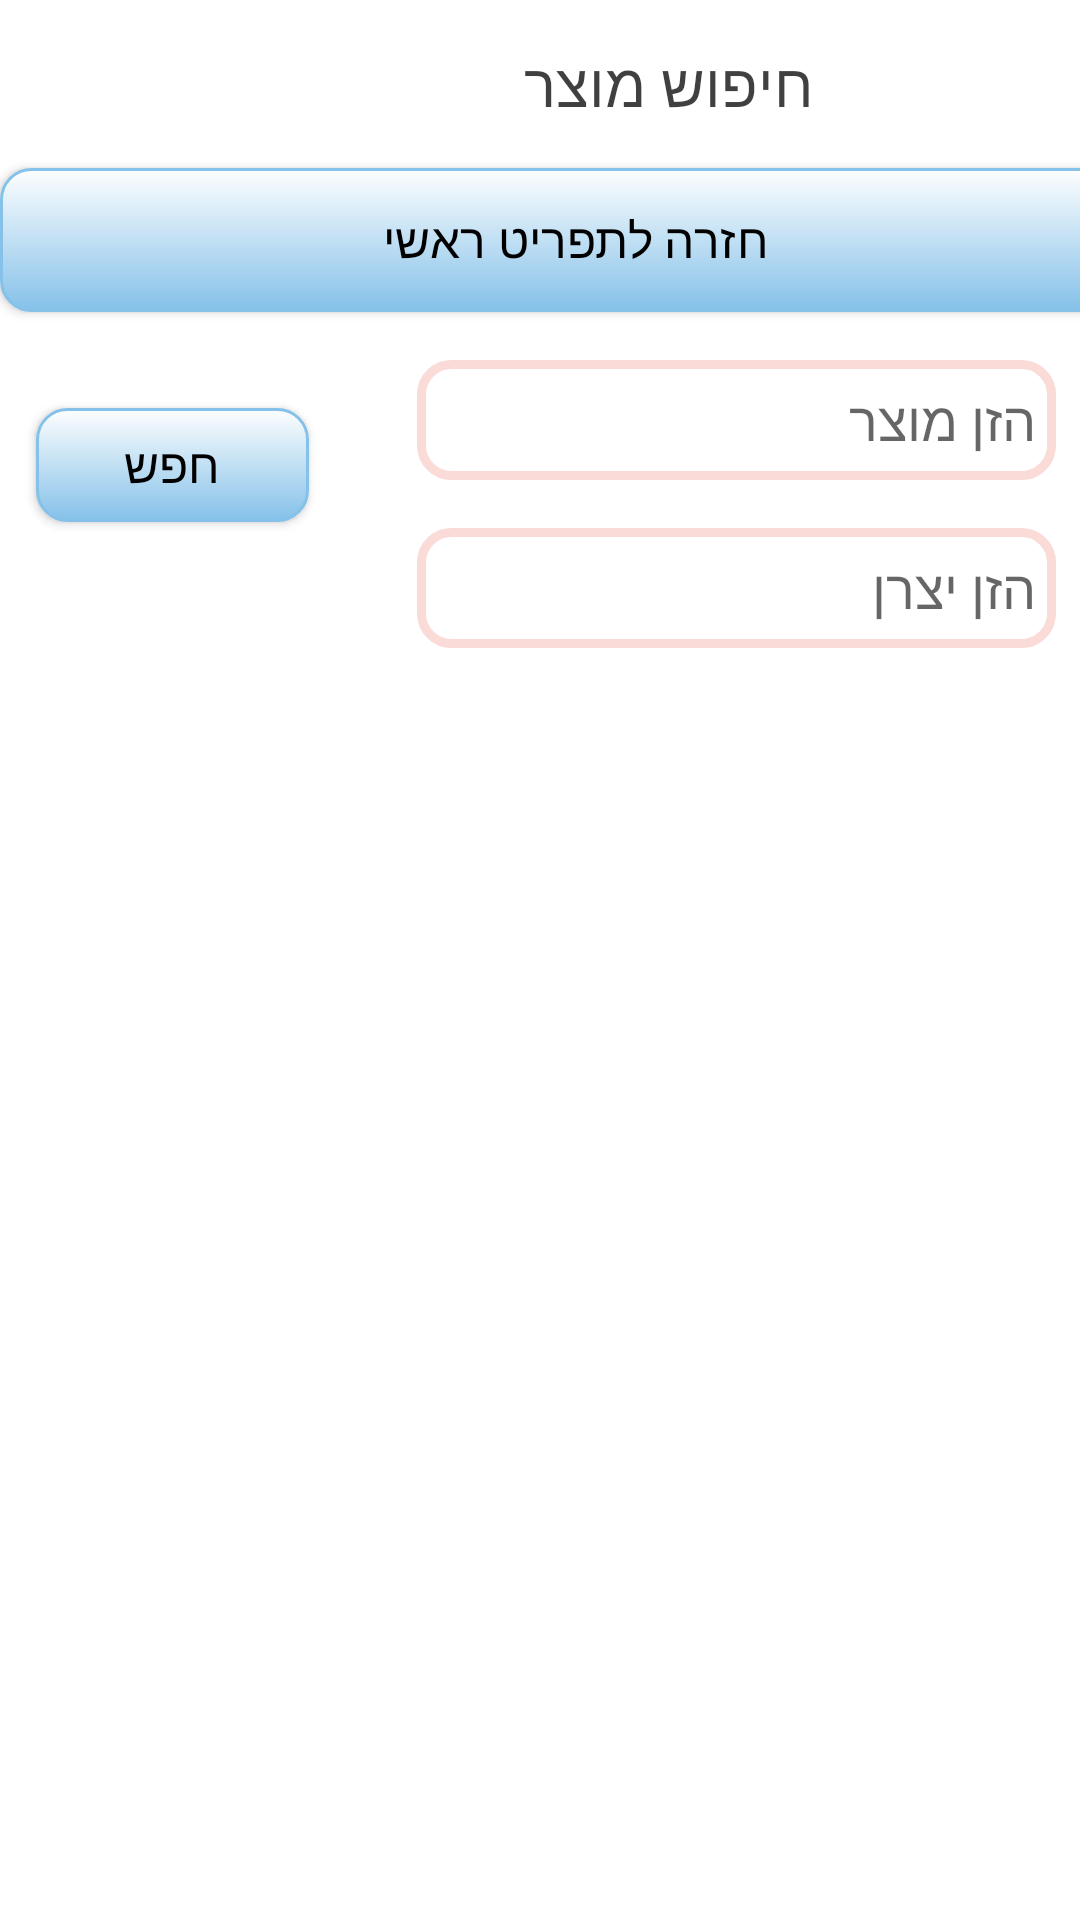

Here is an Android app screen rendered from its layout file. Give the layout XML and the strings, colors and styles it references.
<!-- AndroidManifest.xml: application theme NoActionBar -->
<!-- res/layout/search_product_activity.xml -->
<?xml version="1.0" encoding="utf-8"?>
<android.support.constraint.ConstraintLayout xmlns:android="http://schemas.android.com/apk/res/android"
    xmlns:app="http://schemas.android.com/apk/res-auto"
    xmlns:tools="http://schemas.android.com/tools"
    android:layout_width="match_parent"
    android:layout_height="match_parent"
    android:theme="@style/AppTheme.NoActionBar"
    tools:context=".Products.tabf">

    <android.support.v7.widget.Toolbar
        android:id="@+id/toolbar"
        android:layout_width="match_parent"
        android:layout_height="?attr/actionBarSize"
        android:background="@color/_White"
        tools:layout_editor_absoluteX="16dp"
        tools:layout_editor_absoluteY="0dp">

        <ImageView
            android:id="@+id/logo"
            android:layout_width="70sp"
            android:layout_height="wrap_content"
            android:layout_alignParentLeft="true"
            android:layout_alignParentTop="true"
            android:src="@drawable/logo" />

        <TextView
            android:id="@+id/toolbar_text"
            android:layout_width="match_parent"
            android:layout_height="wrap_content"
            android:layout_weight="1"
            android:gravity="center"
            android:text="חיפוש מוצר"
            android:textAlignment="center"
            android:textColor="@color/_black"
            android:textSize="20sp" />

    </android.support.v7.widget.Toolbar>

    <Button
        android:id="@+id/btExitToMain"
        android:layout_width="384dp"
        android:layout_height="48dp"
        android:background="@drawable/buttons"
        android:text="חזרה לתפריט ראשי"
        android:textSize="16sp"
        app:layout_constraintTop_toBottomOf="@+id/toolbar"
        tools:layout_editor_absoluteX="0dp" />

    <AutoCompleteTextView
        android:id="@+id/etPrody"
        android:layout_width="213dp"
        android:layout_height="40dp"
        android:layout_marginEnd="8dp"
        android:layout_marginRight="8dp"
        android:layout_marginTop="16dp"
        android:background="@drawable/edit_texts"
        android:ems="10"
        android:hint="הזן מוצר"
        android:inputType="textPersonName"
        app:layout_constraintEnd_toEndOf="parent"
        app:layout_constraintTop_toBottomOf="@+id/btExitToMain" />

    <AutoCompleteTextView
        android:id="@+id/etManu"
        android:layout_width="213dp"
        android:layout_height="40dp"
        android:layout_marginEnd="8dp"
        android:layout_marginRight="8dp"
        android:layout_marginTop="16dp"
        android:background="@drawable/edit_texts"
        android:ems="10"
        android:hint="הזן יצרן"
        android:inputType="textPersonName"
        app:layout_constraintEnd_toEndOf="parent"
        app:layout_constraintTop_toBottomOf="@+id/etPrody" />

    <Button
        android:id="@+id/btFine"
        android:layout_width="91dp"
        android:layout_height="38dp"
        android:layout_marginEnd="32dp"
        android:layout_marginStart="8dp"
        android:layout_marginTop="32dp"
        android:background="@drawable/buttons"
        android:text="חפש"
        android:textSize="16sp"
        app:layout_constraintEnd_toStartOf="@+id/etPrody"
        app:layout_constraintStart_toStartOf="parent"
        app:layout_constraintTop_toBottomOf="@+id/btExitToMain" />

    <android.support.v7.widget.RecyclerView
        android:id="@+id/rvProducts"
        android:layout_width="371dp"
        android:layout_height="326dp"
        android:layout_marginBottom="8dp"
        android:layout_marginEnd="8dp"
        android:layout_marginLeft="8dp"
        android:layout_marginRight="8dp"
        android:layout_marginStart="8dp"
        android:layout_marginTop="60dp"
        app:layout_constraintBottom_toBottomOf="parent"
        app:layout_constraintEnd_toEndOf="parent"
        app:layout_constraintHorizontal_bias="0.333"
        app:layout_constraintStart_toStartOf="parent"
        app:layout_constraintTop_toBottomOf="@+id/etManu"
        app:layout_constraintVertical_bias="1.0"
        android:windowSoftInputMode="adjustNothing"
        />

</android.support.constraint.ConstraintLayout>
<!-- resources referenced by this layout -->
<resources>
  <color name="_White">#ffffff</color>
  <color name="_black">#bf000000</color>
  <!-- drawable buttons (drawable) -->
  <?xml version="1.0" encoding="utf-8"?>
  <selector xmlns:android="http://schemas.android.com/apk/res/android" >
          <item android:state_pressed="true" >
                  <shape android:shape="rectangle"  >
                          <corners android:radius="10dip" />
                          <stroke android:width="1dip" android:color="#85C1E9" />
                          <gradient android:angle="-90" android:startColor="#FDFEFE" android:endColor="#0000CD"  />
                  </shape>
          </item>
          <item android:state_focused="true">
                  <shape android:shape="rectangle"  >
                          <corners android:radius="10dip" />
                          <stroke android:width="1dip" android:color="#85C1E9" />
                          <solid android:color="#85C1E9"/>
                  </shape>
          </item>
          <item >
                  <shape android:shape="rectangle"  >
                          <corners android:radius="10dip" />
                          <stroke android:width="1dip" android:color="#85C1E9" />
                          <gradient android:angle="-90" android:startColor="#FDFEFE" android:endColor="#85C1E9" />
                  </shape>
          </item>
  </selector>
  <!-- drawable edit_texts (drawable) -->
  <?xml version="1.0" encoding="utf-8"?>
  <shape xmlns:android="http://schemas.android.com/apk/res/android" >
  
      <solid android:color="#FFFFFF" />
  
      <stroke
          android:width="3dp"
          android:color="#FADBD8" />
      <corners
          android:topLeftRadius="10dp"
          android:topRightRadius="10dp"
          android:bottomLeftRadius="10dp"
          android:bottomRightRadius="10dp"
  
          />
      <padding
          android:bottom="7dip"
          android:left="7dip"
          android:right="7dip"
          android:top="7dip" />
  
  </shape>
  <style name="AppTheme.NoActionBar">
          <item name="windowActionBar">false</item>
          <item name="windowNoTitle">true</item>
  
      </style>
  <style name="NoActionBar" parent="Theme.AppCompat.DayNight.DarkActionBar">
          <item name="windowActionBar">false</item>
          <item name="windowNoTitle">true</item>
      </style>
</resources>
